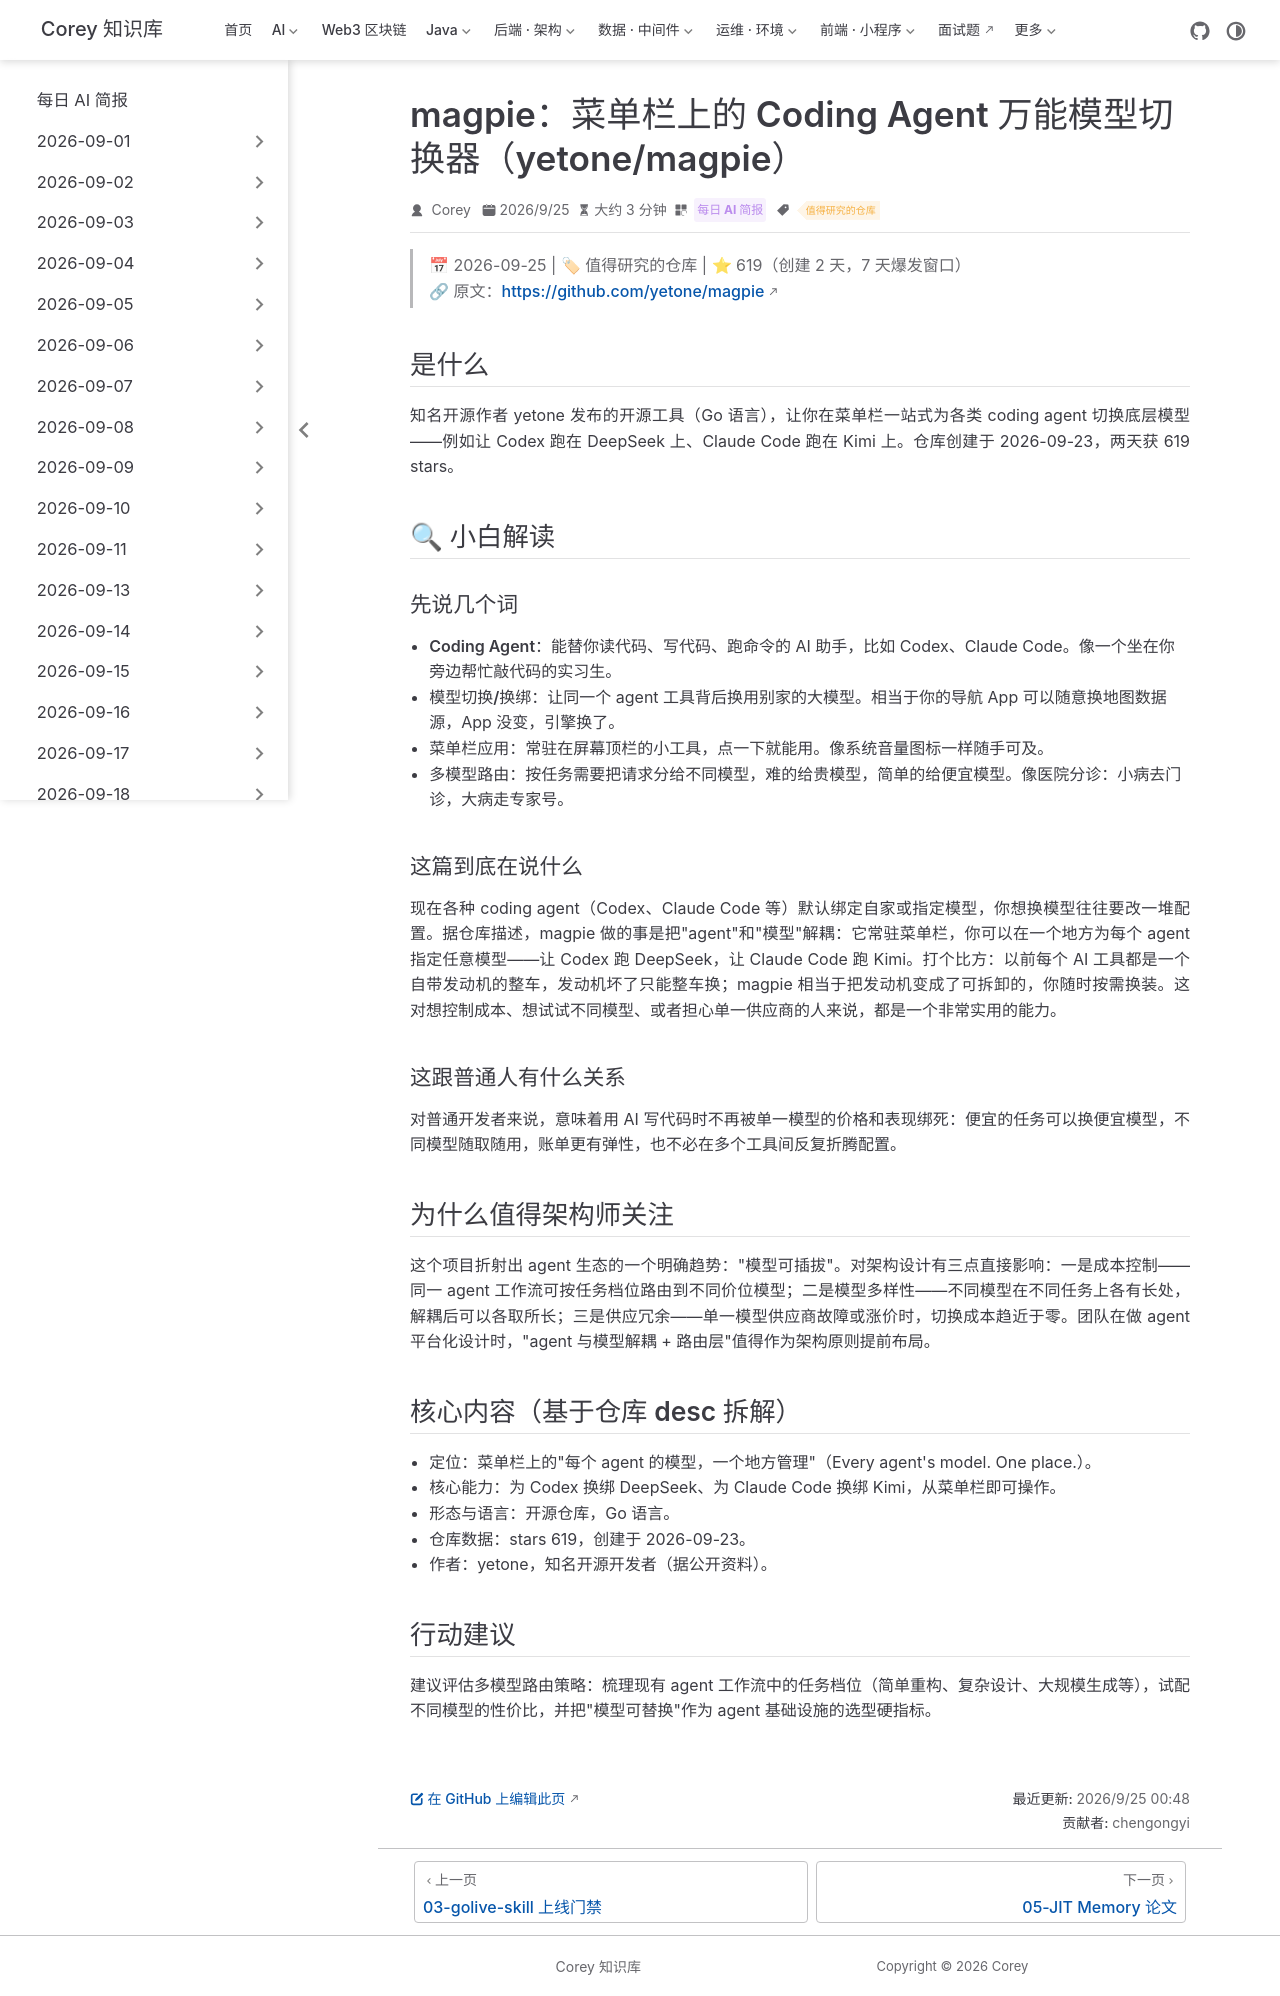

repository: code-corey/code-corey.github.io · page: News/2026-09-25/04-magpie-coding-agent-switcher.html · generator: jekyll

---
title: "magpie：菜单栏上的 Coding Agent 万能模型切换器（yetone/magpie）"
shortTitle: "magpie 模型切换器"
sidebarGroup: "2026-09-25"
order: 4
date: 2026-09-25
category:
  - "每日 AI 简报"
tag:
  - "值得研究的仓库"
description: "开源菜单栏工具 magpie 让 Codex 跑 DeepSeek、Claude Code 跑 Kimi，coding agent 的模型从此可插拔。"
---

# magpie：菜单栏上的 Coding Agent 万能模型切换器（yetone/magpie）

> 📅 2026-09-25 | 🏷 值得研究的仓库 | ⭐ 619（创建 2 天，7 天爆发窗口）
> 🔗 原文：https://github.com/yetone/magpie

## 是什么

知名开源作者 yetone 发布的开源工具（Go 语言），让你在菜单栏一站式为各类 coding agent 切换底层模型——例如让 Codex 跑在 DeepSeek 上、Claude Code 跑在 Kimi 上。仓库创建于 2026-09-23，两天获 619 stars。

## 🔍 小白解读

### 先说几个词

- **Coding Agent**：能替你读代码、写代码、跑命令的 AI 助手，比如 Codex、Claude Code。像一个坐在你旁边帮忙敲代码的实习生。
- **模型切换/换绑**：让同一个 agent 工具背后换用别家的大模型。相当于你的导航 App 可以随意换地图数据源，App 没变，引擎换了。
- **菜单栏应用**：常驻在屏幕顶栏的小工具，点一下就能用。像系统音量图标一样随手可及。
- **多模型路由**：按任务需要把请求分给不同模型，难的给贵模型，简单的给便宜模型。像医院分诊：小病去门诊，大病走专家号。

### 这篇到底在说什么

现在各种 coding agent（Codex、Claude Code 等）默认绑定自家或指定模型，你想换模型往往要改一堆配置。据仓库描述，magpie 做的事是把"agent"和"模型"解耦：它常驻菜单栏，你可以在一个地方为每个 agent 指定任意模型——让 Codex 跑 DeepSeek，让 Claude Code 跑 Kimi。打个比方：以前每个 AI 工具都是一个自带发动机的整车，发动机坏了只能整车换；magpie 相当于把发动机变成了可拆卸的，你随时按需换装。这对想控制成本、想试试不同模型、或者担心单一供应商的人来说，都是一个非常实用的能力。

### 这跟普通人有什么关系

对普通开发者来说，意味着用 AI 写代码时不再被单一模型的价格和表现绑死：便宜的任务可以换便宜模型，不同模型随取随用，账单更有弹性，也不必在多个工具间反复折腾配置。

## 为什么值得架构师关注

这个项目折射出 agent 生态的一个明确趋势："模型可插拔"。对架构设计有三点直接影响：一是成本控制——同一 agent 工作流可按任务档位路由到不同价位模型；二是模型多样性——不同模型在不同任务上各有长处，解耦后可以各取所长；三是供应冗余——单一模型供应商故障或涨价时，切换成本趋近于零。团队在做 agent 平台化设计时，"agent 与模型解耦 + 路由层"值得作为架构原则提前布局。

## 核心内容（基于仓库 desc 拆解）

- 定位：菜单栏上的"每个 agent 的模型，一个地方管理"（Every agent's model. One place.）。
- 核心能力：为 Codex 换绑 DeepSeek、为 Claude Code 换绑 Kimi，从菜单栏即可操作。
- 形态与语言：开源仓库，Go 语言。
- 仓库数据：stars 619，创建于 2026-09-23。
- 作者：yetone，知名开源开发者（据公开资料）。

## 行动建议

建议评估多模型路由策略：梳理现有 agent 工作流中的任务档位（简单重构、复杂设计、大规模生成等），试配不同模型的性价比，并把"模型可替换"作为 agent 基础设施的选型硬指标。
